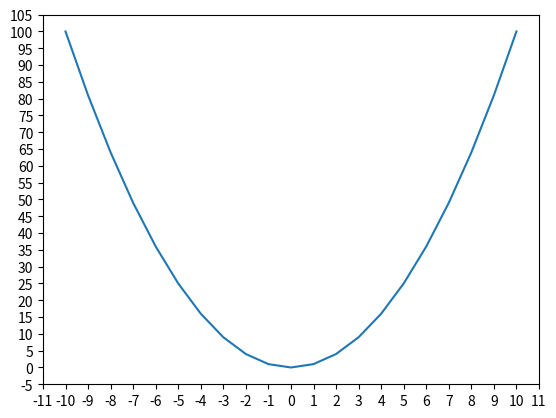

This chart was generated by the following Python code:
# -*- coding:utf-8 -*-
# Author : JerryChu
import matplotlib.pyplot as plt
import numpy as np
x=np.arange(-10,11,1)
plt.plot(x,x*x)

ax=plt.gca() # 获取当前的坐标值 getCurrentAxis
ax.locator_params(nbins=40) # 默认调整XY轴密度
#ax.locator_params('y',nbins=5) # 调整Y轴密度

plt.show()

# 调整日期
